Run: headless pygame with SDL's dummy video driver; simulated clock (each Clock.tick advances the game by its frame time, no real sleeping); random seed 0; keys injected as events and as key.get_pressed() state; no mouse input.
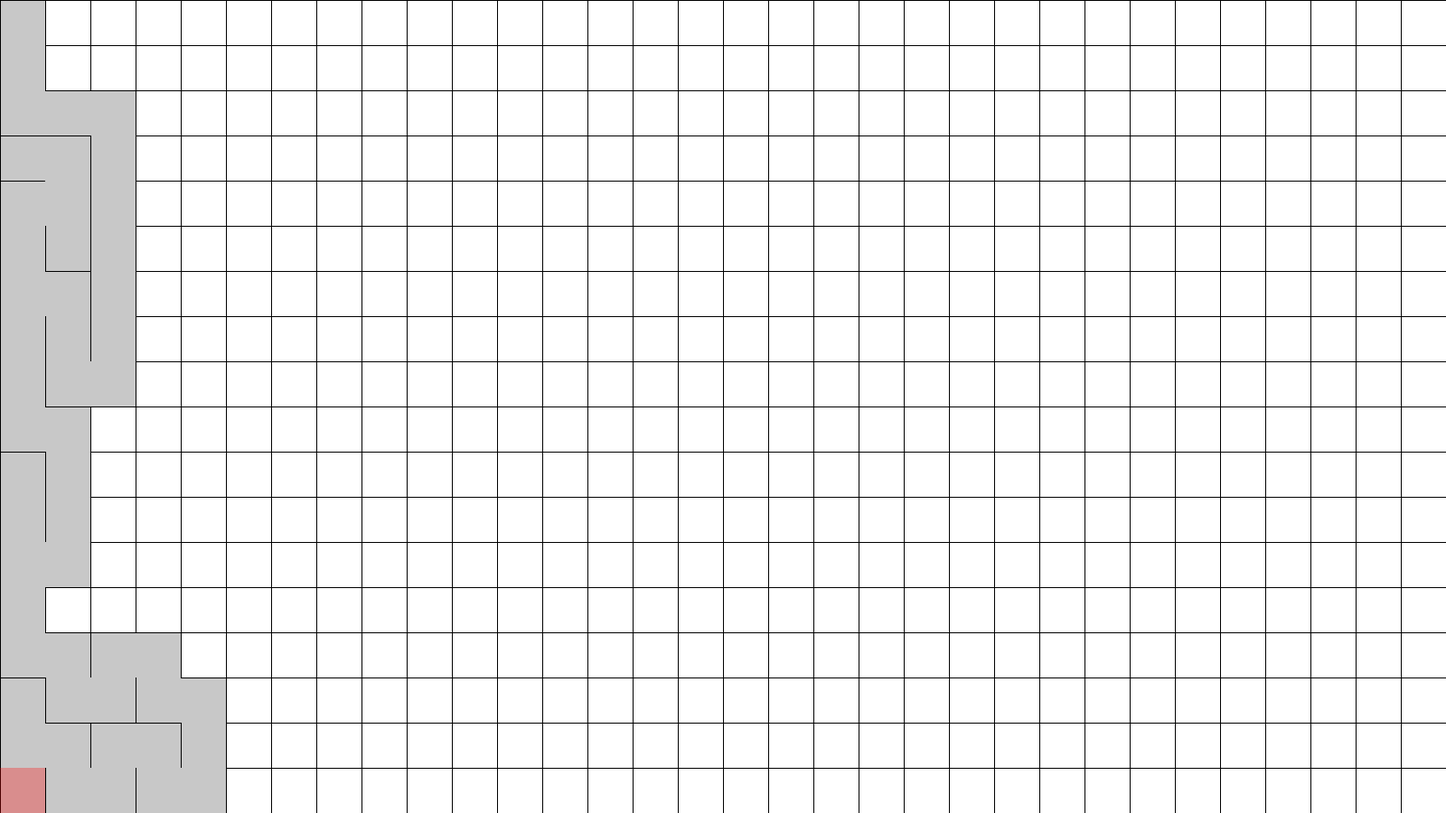
Frame 1 of 4 · flips 1–60 · no input
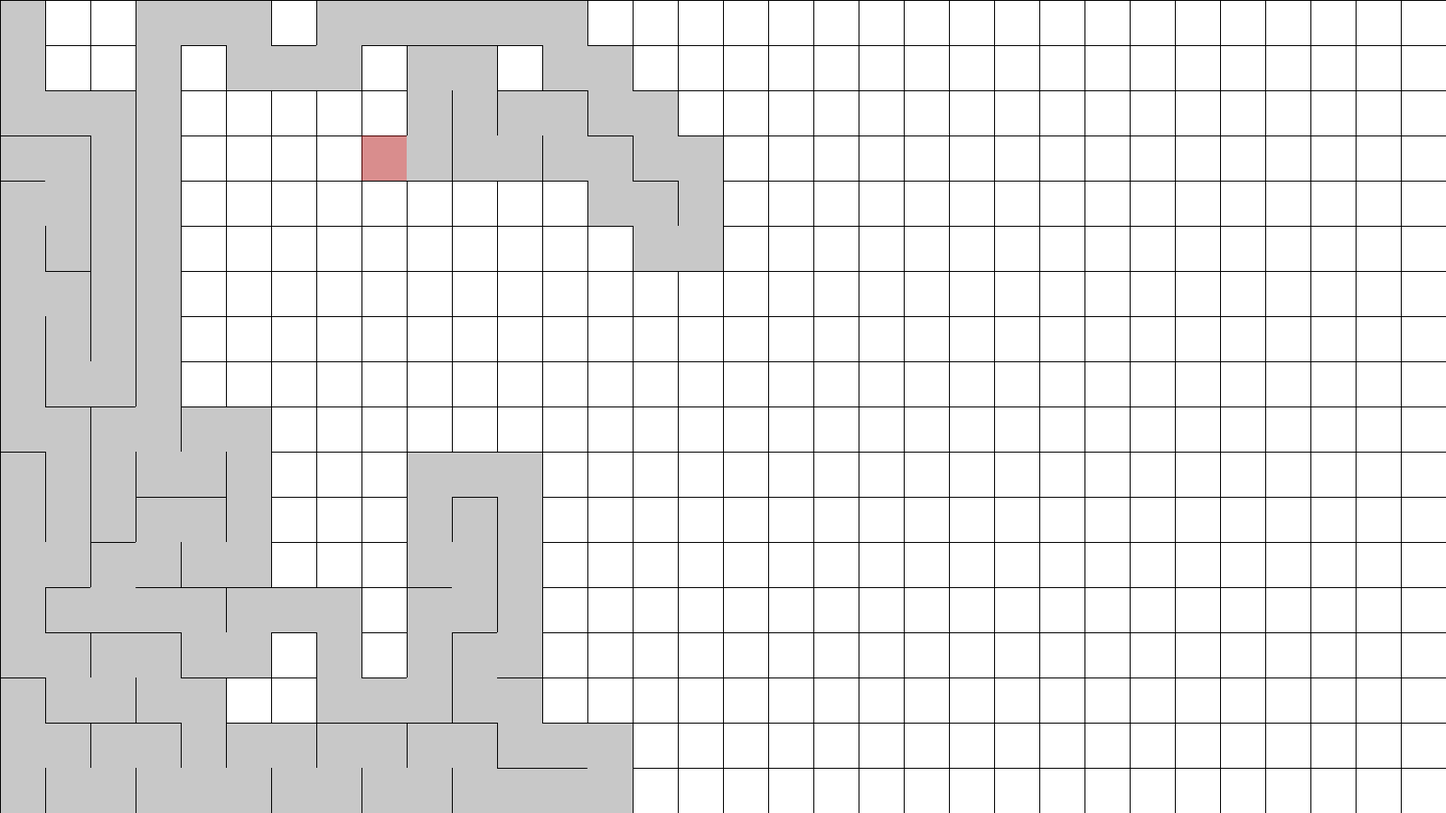
Frame 2 of 4 · flips 61–180 · tapped SPACE, RETURN · held RIGHT (→), D
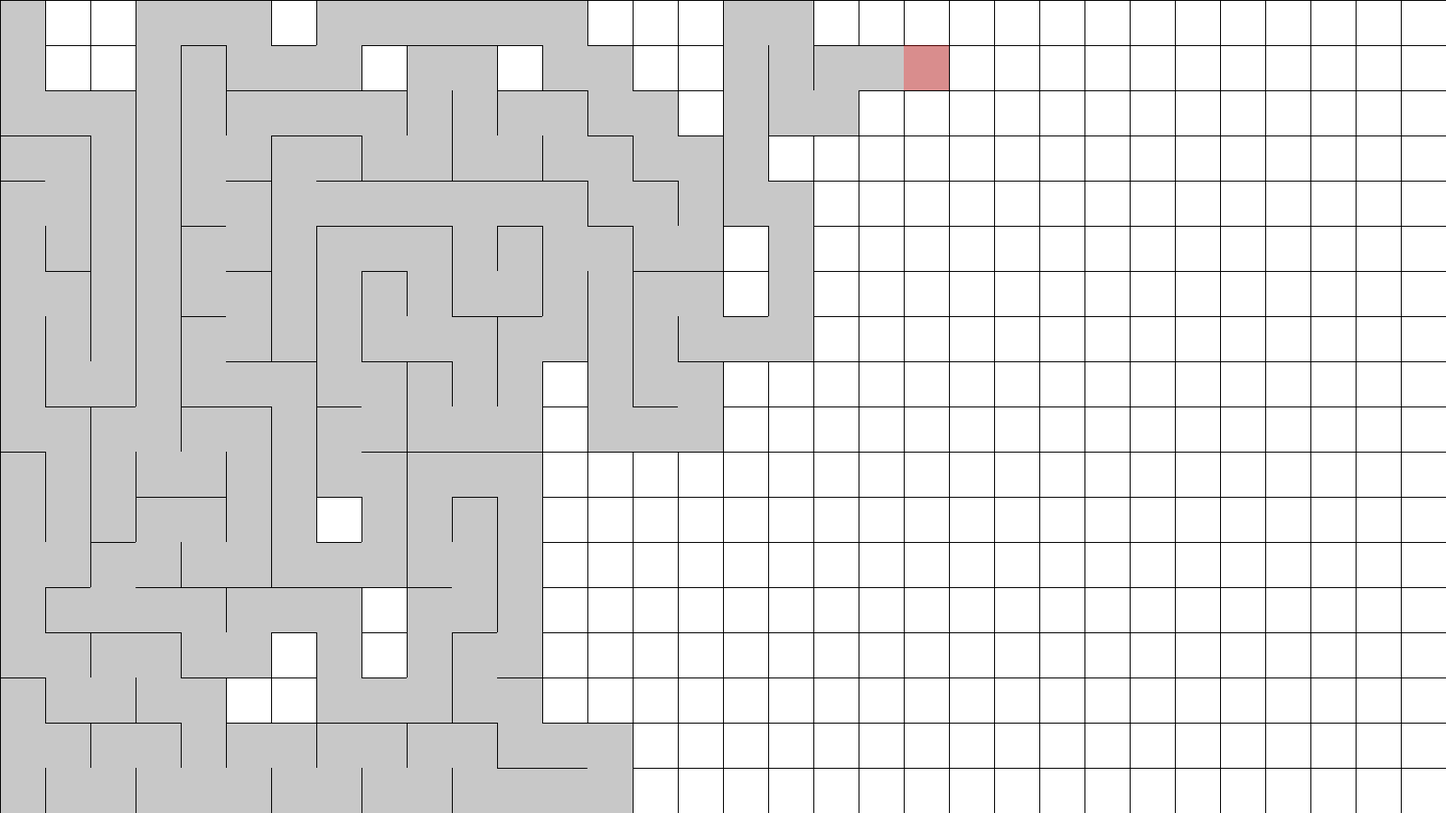
Frame 3 of 4 · flips 181–300 · held DOWN (↓), S
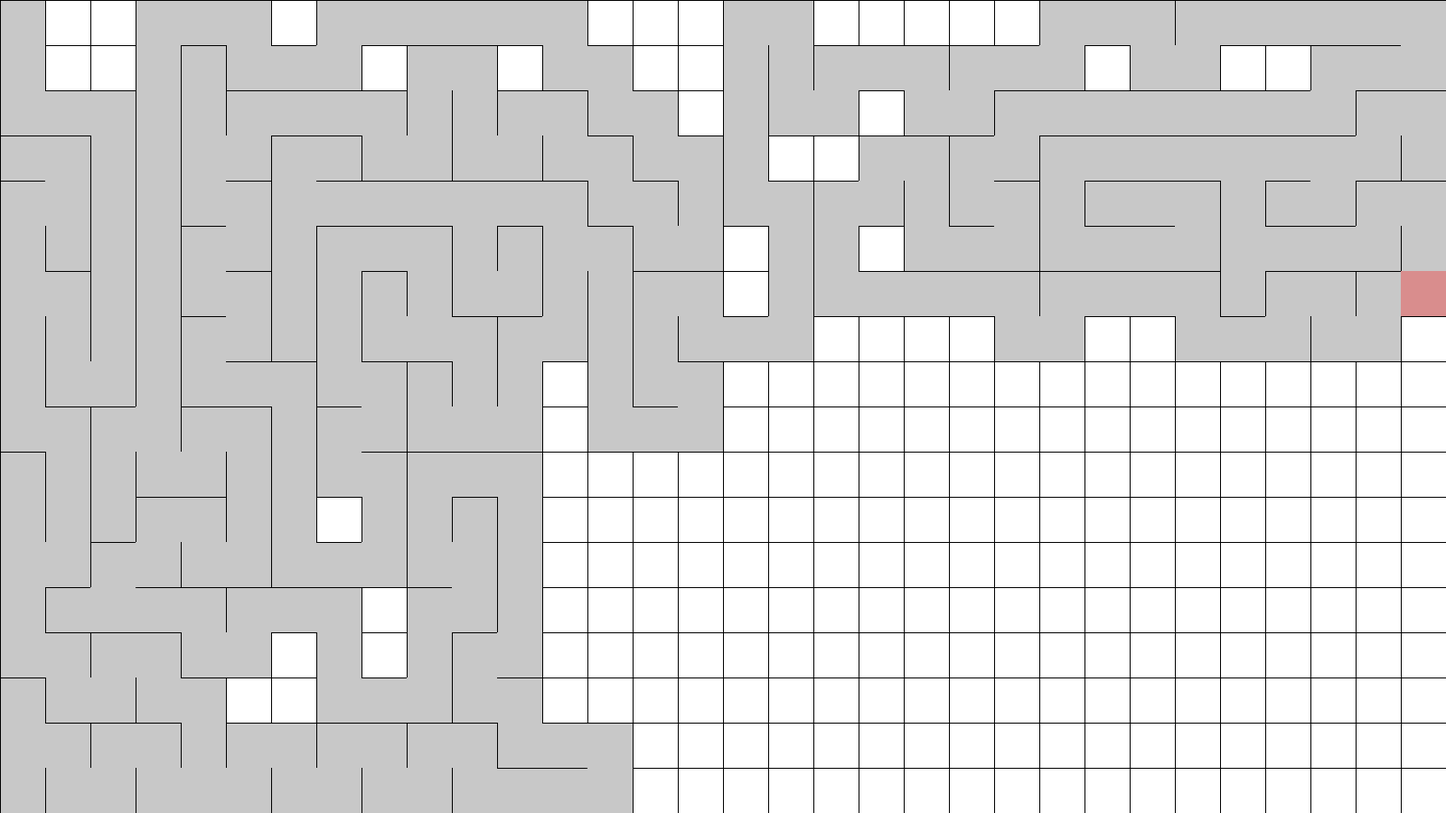
Frame 4 of 4 · flips 301–420 · held LEFT (←), A, UP (↑), W

The pygame program that drew these frames:

# Definition of Cell object, will hold all the properties of cell
class Cell:
    def __init__(self, row, col, walls, surface):
        """
        Create a cell
        params
        row : Row index of cell in 2D array
        col : Column index of cell in 2D array
        walls : List of booleans in the order [top, right, bottom, left] representing if the respective walls of that cell exist
        surface : Surface on which cell should be drawn
        visited : Boolean to show if the cell has been visited by the cursor
        """
        self.row = row
        self.col = col
        self.walls = walls
        self.surface = surface
        self.visited = False

    def show(self):
        """
        Draws each cell, according to if it's visited, and drwas each wall (if the wall exists)
        """
        if self.visited:
            pygame.draw.rect(self.surface, VISITED, pygame.Rect(self.col * CELL_WIDTH, self.row * CELL_HEIGHT, CELL_WIDTH, CELL_HEIGHT))
        else:
            pygame.draw.rect(self.surface, CELL_COLOR, pygame.Rect(self.col * CELL_WIDTH, self.row * CELL_HEIGHT, CELL_WIDTH, CELL_HEIGHT))

        if self.walls[0]:
            pygame.draw.line(self.surface, WALL_COLOR, (self.col * CELL_WIDTH, self.row * CELL_HEIGHT), ((self.col + 1) * CELL_WIDTH, self.row * CELL_HEIGHT))
        if self.walls[1]:
            pygame.draw.line(self.surface, WALL_COLOR, ((self.col + 1) * CELL_WIDTH, self.row * CELL_HEIGHT), ((self.col + 1) * CELL_WIDTH, (self.row + 1) * CELL_HEIGHT))
        if self.walls[2]:
            pygame.draw.line(self.surface, WALL_COLOR, ((self.col + 1) * CELL_WIDTH, (self.row + 1) * CELL_HEIGHT), (self.col * CELL_WIDTH, (self.row + 1) * CELL_HEIGHT))
        if self.walls[3]:
            pygame.draw.line(self.surface, WALL_COLOR, (self.col * CELL_WIDTH, (self.row + 1) * CELL_HEIGHT), (self.col * CELL_WIDTH, self.row * CELL_HEIGHT))

    def highlight(self):
        """
        Draws a highlight on the current cell
        """
        temp = pygame.Surface((CELL_HEIGHT, CELL_WIDTH), pygame.SRCALPHA)
        pygame.draw.rect(temp, HIGHLIGHT, pygame.Rect(0, 0, CELL_WIDTH, CELL_HEIGHT))
        self.surface.blit(temp, (self.col * CELL_WIDTH, self.row * CELL_HEIGHT))

    def check_neighbours(self):
        """
        Return a random unvisited neighbour
        """
        neigbours = []

        # Get the cell if the neighbour cell exists
        top = cells[self.index(self.row - 1, self.col)] if self.index(self.row - 1, self.col) else None
        right = cells[self.index(self.row, self.col + 1)] if self.index(self.row, self.col + 1) else None
        bottom = cells[self.index(self.row + 1, self.col)] if self.index(self.row + 1, self.col) else None
        left = cells[self.index(self.row, self.col - 1)] if self.index(self.row - 1, self.col - 1) else None

        # For every neighbour, if it is exists and is not visited, add it to the list of neighbours
        for i in [top, right, bottom, left]:
            if i and (not i.visited):
                neigbours.append(i)

        # If it has any candidate unvisited neighbours, return a random neighbour. Else, return None
        if neigbours:
            return random.choice(neigbours)
        else:
            return None

    @staticmethod
    def index(row, col):
        """
        Get the 1D array index of an element in a 2D array. Rows are stacked next to each other without seperation in the 1D array
        params
        row : Row index of the cell in 2D array
        col : Column index of the cell in 2D array
        """
        if (row < 0) or (col < 0) or (row >= VERTICAL_BLOCKS) or (col >= HORIZONTAL_BLOCKS):
            return None
        return col + (row * HORIZONTAL_BLOCKS)

if __name__ == "__main__":
    import pygame
    import random
    import sys

    # Set for Window size
    HORIZONTAL_BLOCKS = 32
    VERTICAL_BLOCKS = 18

    CELL_WIDTH = 50
    CELL_HEIGHT = 50
    
    # Set FPS
    FPS = 60

    # Color constants
    CELL_COLOR = 255, 255, 255
    VISITED = 200, 200, 200 
    WALL_COLOR = 0, 0, 0
    HIGHLIGHT = 255, 0, 0, 75
    BG_COLOR = 0, 0, 0

    # Initialise PyGame
    pygame.init()

    # Create screen for showing viusalisation
    size = width, height = HORIZONTAL_BLOCKS * CELL_HEIGHT, VERTICAL_BLOCKS * CELL_HEIGHT
    screen = pygame.display.set_mode(size)
    pygame.display.set_caption("Maze Generator")

    # Create a 1D list of cells, and append cells to it
    cells = []

    for i in range(VERTICAL_BLOCKS):
        for j in range(HORIZONTAL_BLOCKS):
            cells.append(Cell(i, j, [True, True, True, True], screen))

    # Start at the top left corner
    cursor = cells[0]

    # Create a stack of cells the cursor has visited
    stack = []

    def remove_walls(cur, next):
        """
        Remove the walls between the current cell and the next cell
        """
        x_change = cur.col - next.col
        y_change = cur.row - next.row

        if (x_change == -1):
            cur.walls[1] = False
            next.walls[3] = False
        elif (x_change == 1):
            cur.walls[3] = False
            next.walls[1] = False
        elif (y_change == -1):
            cur.walls[2] = False
            next.walls[0] = False
        elif (y_change == 1):
            cur.walls[0] = False
            next.walls[2] = False

    # While game is running, for every frame,
    while True:

        # Store events to process quit and KeyDown events
        events = pygame.event.get()

        # Handle exit event
        for event in events:
            # Let user exit
            if event.type == pygame.QUIT: sys.exit()            

        # Fill the screen with BG_COLOR
        screen.fill(BG_COLOR)

        # Show every cell
        for k in cells:
            k.show()

        # Mark the current cell as visited
        cursor.visited = True

        # Highlight the cursor
        cursor.highlight()

        # Grab a random neighbour to current cell, and mark it as visited
        next = cursor.check_neighbours()
        if next:
            next.visited = True

            # Add the current cell to the stack
            stack.append(cursor)

            # Remove walls between the current cell, and the chosen neighbour
            remove_walls(cursor, next)

            # Move to the neighbour cell, and repeat
            cursor = next

        # If there are no neighbours, but we still can undo our moves,
        elif stack:
            # Remove the last visited cell from stack, and move to that cell
            cell = stack.pop()
            cursor = cell

        # If there are no more neighbours, and we have no mistakes to undo, the maze generation is done

        # Update the display
        pygame.display.update()

        # Tick the display as per FPS
        pygame.time.Clock().tick(FPS)
        
